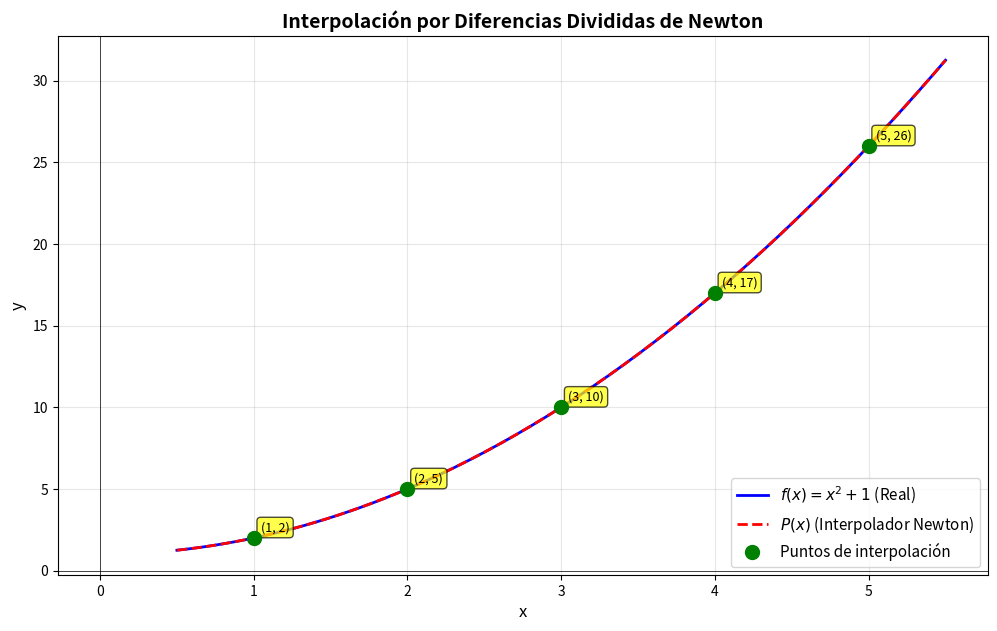

Write Python code to recreate this figure.
import numpy as np
import sympy as sp
from sympy import symbols, expand, simplify
import matplotlib.pyplot as plt
import math


def newton_simbolico_expandido(x, y, n):
    """
    Calcula el polinomio interpolador usando diferencias divididas de Newton.
    Retorna la expresión simbólica del polinomio.
    
    Parámetros:
    -----------
    x : list o np.ndarray
        Vector de puntos x (n+1 puntos)
    y : list o np.ndarray
        Vector de valores y correspondientes (n+1 valores)
    n : int
        Grado del polinomio (número de puntos - 1)
    
    Retorna:
    --------
    tabla : np.ndarray
        Matriz de diferencias divididas
    polinomio_simbolico : sympy.Expr
        Expresión simbólica del polinomio interpolador
    polinomio_numerico : Callable
        Función que evalúa el polinomio en cualquier punto
    """
    
    x = np.array(x, dtype=float)
    y = np.array(y, dtype=float)
    
    # Paso 1: Calcular diferencias divididas simbólicamente
    # Declarar tabla de (n+1) x (n+1)
    tabla = np.zeros((n + 1, n + 1))
    
    # Inicializar primera columna con valores y
    for i in range(n + 1):
        tabla[i, 0] = y[i]
    
    # Calcular diferencias divididas recursivamente
    for j in range(1, n + 1):
        for i in range(n - j + 1):
            tabla[i, j] = (tabla[i + 1, j - 1] - tabla[i, j - 1]) / (x[i + j] - x[i])
    
    # Paso 2: Construir polinomio simbólicamente
    X = symbols('X')
    polinomio_simbolico = tabla[0, 0]
    
    # Primer término: f[x0]
    termino_acumulativo = 1
    
    # Términos restantes
    for k in range(1, n + 1):
        termino_acumulativo = termino_acumulativo * (X - x[k - 1])
        polinomio_simbolico = polinomio_simbolico + tabla[0, k] * termino_acumulativo
    
    # Expandir el polinomio
    polinomio_expandido = expand(polinomio_simbolico)
    
    # Función numérica para evaluación rápida
    def evaluar_polinomio(x_eval):
        """Evalúa el polinomio en el punto x_eval"""
        resultado = tabla[0, 0]
        termino = 1
        
        for k in range(1, n + 1):
            termino = termino * (x_eval - x[k - 1])
            resultado = resultado + tabla[0, k] * termino
        
        return resultado
    
    return tabla, polinomio_expandido, evaluar_polinomio


def mostrar_tabla_diferencias(tabla, x, y):
    """
    Muestra la tabla de diferencias divididas de forma legible.
    """
    n = len(x) - 1
    print("\n" + "=" * 100)
    print("TABLA DE DIFERENCIAS DIVIDIDAS")
    print("=" * 100)
    print(f"\n{'i':>3} {'x[i]':>12} {'y[i]':>15}", end="")
    
    for j in range(1, n + 1):
        print(f" {'D^' + str(j):>18}", end="")
    print("\n" + "-" * 100)
    
    for i in range(n + 1):
        print(f"{i:3d} {x[i]:12.6f} {tabla[i, 0]:15.8f}", end="")
        for j in range(1, min(i + 2, n + 1)):
            print(f" {tabla[i, j]:18.8f}", end="")
        print()
    
    print("=" * 100 + "\n")


def main():
    """
    Ejemplo principal con los puntos dados: (1,2), (2,5), (3,10), (4,17), (5,26)
    """
    
    # Definir puntos de interpolación
    puntos = [(1, 2), (2, 5), (3, 10), (4, 17), (5, 26)]
    
    x = np.array([p[0] for p in puntos], dtype=float)
    y = np.array([p[1] for p in puntos], dtype=float)
    
    n = len(x) - 1
    
    print("\n" + "=" * 100)
    print("INTERPOLACIÓN POR DIFERENCIAS DIVIDIDAS DE NEWTON")
    print("=" * 100)
    print(f"\nPuntos de interpolación (n = {n}):")
    print("puntos ← [(1,2), (2,5), (3,10), (4,17), (5,26)]")
    print(f"\nx = {x}")
    print(f"y = {y}\n")
    
    # Calcular interpolación
    tabla, polinomio_simbolico, polinomio_numerico = newton_simbolico_expandido(x, y, n)
    
    # Mostrar tabla de diferencias
    mostrar_tabla_diferencias(tabla, x, y)
    
    # Mostrar coeficientes del polinomio
    print("Coeficientes en forma de Newton:")
    print("P(X) = a₀ + a₁·(X-x₀) + a₂·(X-x₀)(X-x₁) + ... + aₙ·(X-x₀)...(X-xₙ₋₁)")
    print("\nDonde:")
    for k in range(n + 1):
        if k == 0:
            print(f"a₀ = {tabla[0, k]:.8f}")
        else:
            termino_desc = "·".join([f"(X-{x[j]:.0f})" for j in range(k)])
            print(f"a₍{k}₎ = {tabla[0, k]:.8f}  ← {termino_desc}")
    
    # Mostrar polinomio expandido
    print("\n" + "=" * 100)
    print("POLINOMIO INTERPOLADOR EXPANDIDO")
    print("=" * 100)
    print(f"\nP(X) = {polinomio_simbolico}\n")
    
    # Verificar si es igual a X² + 1
    X = symbols('X')
    polinomio_esperado = X**2 + 1
    diferencia = simplify(polinomio_simbolico - polinomio_esperado)
    
    print("Verificación esperada: P(X) = X² + 1")
    print(f"¿Es P(X) = X² + 1? ", end="")
    if diferencia == 0:
        print("✓ SÍ, es exactamente igual\n")
    else:
        print(f"No, diferencia = {diferencia}\n")
    
    # Verificar en los puntos de interpolación
    print("=" * 100)
    print("VERIFICACIÓN EN PUNTOS DE INTERPOLACIÓN")
    print("=" * 100)
    print(f"\n{'x':>12} {'y real':>15} {'P(x)':>15} {'X²+1':>15} {'Error':>15}")
    print("-" * 75)
    
    for i, x_val in enumerate(x):
        p_val = polinomio_numerico(x_val)
        expected = x_val**2 + 1
        error = abs(y[i] - p_val)
        print(f"{x_val:12.4f} {y[i]:15.8f} {p_val:15.8f} {expected:15.8f} {error:15.2e}")
    
    # Evaluar en puntos intermedios
    print("\n" + "=" * 100)
    print("EVALUACIÓN EN PUNTOS INTERMEDIOS")
    print("=" * 100)
    print(f"\n{'x':>12} {'P(x)':>15} {'X²+1':>15} {'Diferencia':>15}")
    print("-" * 60)
    
    x_eval = np.array([1.5, 2.5, 3.5, 4.5])
    for x_val in x_eval:
        p_val = polinomio_numerico(x_val)
        expected = x_val**2 + 1
        diff = abs(p_val - expected)
        print(f"{x_val:12.4f} {p_val:15.8f} {expected:15.8f} {diff:15.2e}")
    
    # Graficar
    print("\n" + "=" * 100)
    print("GENERANDO GRÁFICA...")
    print("=" * 100 + "\n")
    
    x_plot = np.linspace(0.5, 5.5, 200)
    y_plot = np.array([polinomio_numerico(xi) for xi in x_plot])
    y_real = x_plot**2 + 1
    
    plt.figure(figsize=(12, 7))
    
    # Graficar función real
    plt.plot(x_plot, y_real, 'b-', linewidth=2, label='$f(x) = x^2 + 1$ (Real)')
    
    # Graficar polinomio interpolador
    plt.plot(x_plot, y_plot, 'r--', linewidth=2, label='$P(x)$ (Interpolador Newton)')
    
    # Puntos de interpolación
    plt.plot(x, y, 'go', markersize=10, label='Puntos de interpolación', zorder=5)
    
    # Configurar gráfica
    plt.xlabel('x', fontsize=12)
    plt.ylabel('y', fontsize=12)
    plt.title('Interpolación por Diferencias Divididas de Newton', fontsize=14, fontweight='bold')
    plt.legend(fontsize=11)
    plt.grid(True, alpha=0.3)
    plt.axhline(y=0, color='k', linewidth=0.5)
    plt.axvline(x=0, color='k', linewidth=0.5)
    
    # Anotaciones de los puntos
    for xi, yi in zip(x, y):
        plt.annotate(f'({xi:.0f}, {yi:.0f})', 
                    xy=(xi, yi), 
                    xytext=(5, 5), 
                    textcoords='offset points',
                    fontsize=9,
                    bbox=dict(boxstyle='round,pad=0.3', facecolor='yellow', alpha=0.7))

    plt.show()


if __name__ == "__main__":
    main()
